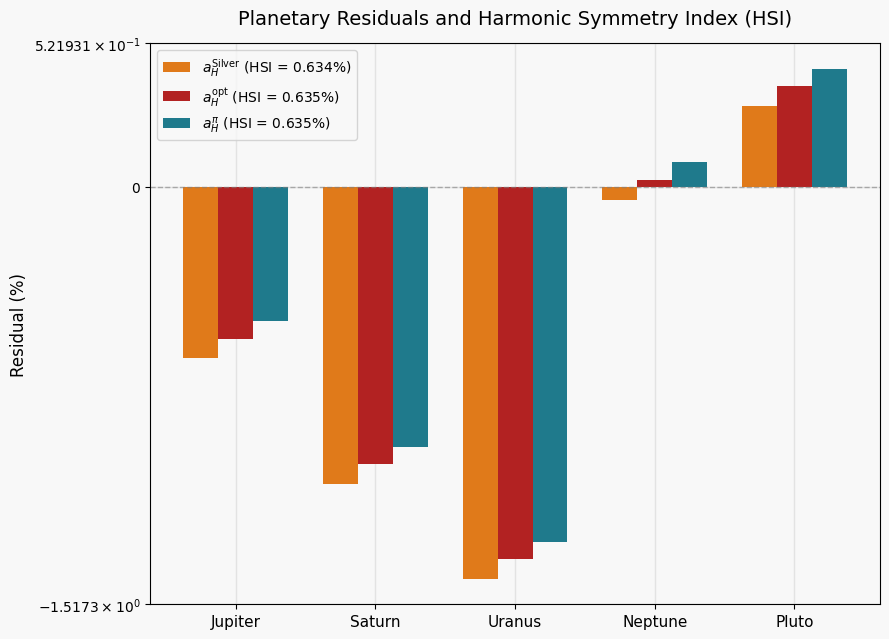

Here is the Python script that generated this plot:
# =====================================================
# Silver-Ratio Harmonic Framework (SRHF)
# Figure 4b: srhf_hsi_values.png
# =====================================================

import numpy as np
import matplotlib.pyplot as plt
from scipy.optimize import minimize_scalar

plt.rcdefaults()

# --- Constants (SRHF geometry) ---
A = np.sqrt(2)
B = A + 1
C = 2 * A - 1
D = A - 1

# --- Observed planetary distances (AU) ---
planets   = ["Jupiter", "Saturn", "Uranus", "Neptune", "Pluto"]
observeds = np.array([5.204, 9.559, 19.185, 30.156, 39.482])

# --- SRHF prediction model for outer planets ---
def predict_outer(a_H):
    """
    Predict outer-planet semi-major axes (AU)
    as a function of the Harmonia node a_H.
    """
    factor = a_H * (1 + A)
    return np.array([
        factor,                    # Jupiter
        factor * C,                # Saturn
        2 * factor * C,            # Uranus
        factor * (B / D),          # Neptune
        2 * factor * (A + B)       # Pluto
    ])

# --- RMSE as function of a_H ---
def rmse(a_H):
    preds = predict_outer(a_H)
    return np.sqrt(np.mean((preds - observeds) ** 2))

# --- Optimisation (empirical optimum a_H^opt) ---
result   = minimize_scalar(rmse, bounds=(2.12, 2.16), method="bounded")
a_H_opt  = result.x
min_rmse = result.fun

# --- Reference Harmonia candidates ---
a_H_pi     = np.pi ** (2 / 3)            # SRHF transcendental prediction
a_H_silver = (2 * A * C) / (1 + A)       # SRHF algebraic Silver-Ratio prediction

# --- Predictions at the three a_H values ---
preds_opt    = predict_outer(a_H_opt)
preds_pi     = predict_outer(a_H_pi)
preds_silver = predict_outer(a_H_silver)

# --- Residuals (% deviation) ---
resid_opt    = (preds_opt    - observeds) / observeds * 100
resid_pi     = (preds_pi     - observeds) / observeds * 100
resid_silver = (preds_silver - observeds) / observeds * 100

# --- Harmonic Symmetry Index (HSI = σ of residuals) ---
def harmonic_symmetry_index(residuals_percent):
    return np.std(residuals_percent)

HSI_opt    = harmonic_symmetry_index(resid_opt)
HSI_pi     = harmonic_symmetry_index(resid_pi)
HSI_silver = harmonic_symmetry_index(resid_silver)

# =====================================================
# Colours (SRHF palette)
# =====================================================
indigo = "#2B2F8A"
teal = "#1F7A8C"
crimson = "#B22222"
srhf_algebraic_color = "#E07A1A"   # gold/amber for SRHF-algebraic marker

# =====================================================
# Plotting
# =====================================================

# Light grey background + white grid behind bars
bg = "#f8f8f8"
plt.rcParams['figure.facecolor'] = bg 
plt.rcParams['axes.facecolor'] = bg 
plt.rcParams['savefig.facecolor'] = bg

x = np.arange(len(planets))
width = 0.25

fig, ax = plt.subplots(figsize=(9, 6.5))

ax.set_facecolor(bg)
fig.patch.set_facecolor(bg)
ax.set_axisbelow(True)
ax.grid(True, color="#e0e0e0", linewidth=1.0, alpha=0.85)

# Bars for each SRHF candidate, with HSI in legend labels
ax.bar(
    x - width, resid_silver, width,
    label=rf"$a_H^{{\mathrm{{Silver}}}}$ (HSI = {HSI_silver:.3f}%)",
    color=srhf_algebraic_color
)
ax.bar(
    x,         resid_opt,    width,
    label=rf"$a_H^{{\mathrm{{opt}}}}$ (HSI = {HSI_opt:.3f}%)",
    color=crimson
)
ax.bar(
    x + width, resid_pi,     width,
    label=rf"$a_H^{{\pi}}$ (HSI = {HSI_pi:.3f}%)",
    color=teal
)

ax.axhline(0, color="grey", linewidth=1, linestyle="--", alpha=0.6)

ax.set_xticks(x)
ax.set_xticklabels(planets, fontsize=11)
ax.set_ylabel("Residual (%)", fontsize=12)
ax.set_title("Planetary Residuals and Harmonic Symmetry Index (HSI)", fontsize=14, pad=14)

ax.legend(frameon=True, fontsize=10, loc="upper left")
# Keep symlog for fine symmetry display, as in your original
ax.set_yscale("symlog")

plt.tight_layout()
plt.savefig("srhf_hsi_values.png", dpi=300, bbox_inches="tight", facecolor=bg)
plt.show()

# =====================================================
# Summary (console)
# =====================================================

print(f"\nOptimal a_H (empirical):           {a_H_opt:.9f} AU")
print(f"a_H^Silver (algebraic SRHF):       {a_H_silver:.9f} AU")
print(f"a_H^pi (π^(2/3), SRHF):            {a_H_pi:.9f} AU")
print(f"Minimum RMSE:                      {min_rmse:.9f} AU")

print("\nHarmonic Symmetry Index (HSI = σ of residuals in %):")
print(f"HSI(a_H^Silver): {HSI_silver:.6f}%")
print(f"HSI(a_H^opt):    {HSI_opt:.6f}%")
print(f"HSI(a_H^pi):     {HSI_pi:.6f}%")
